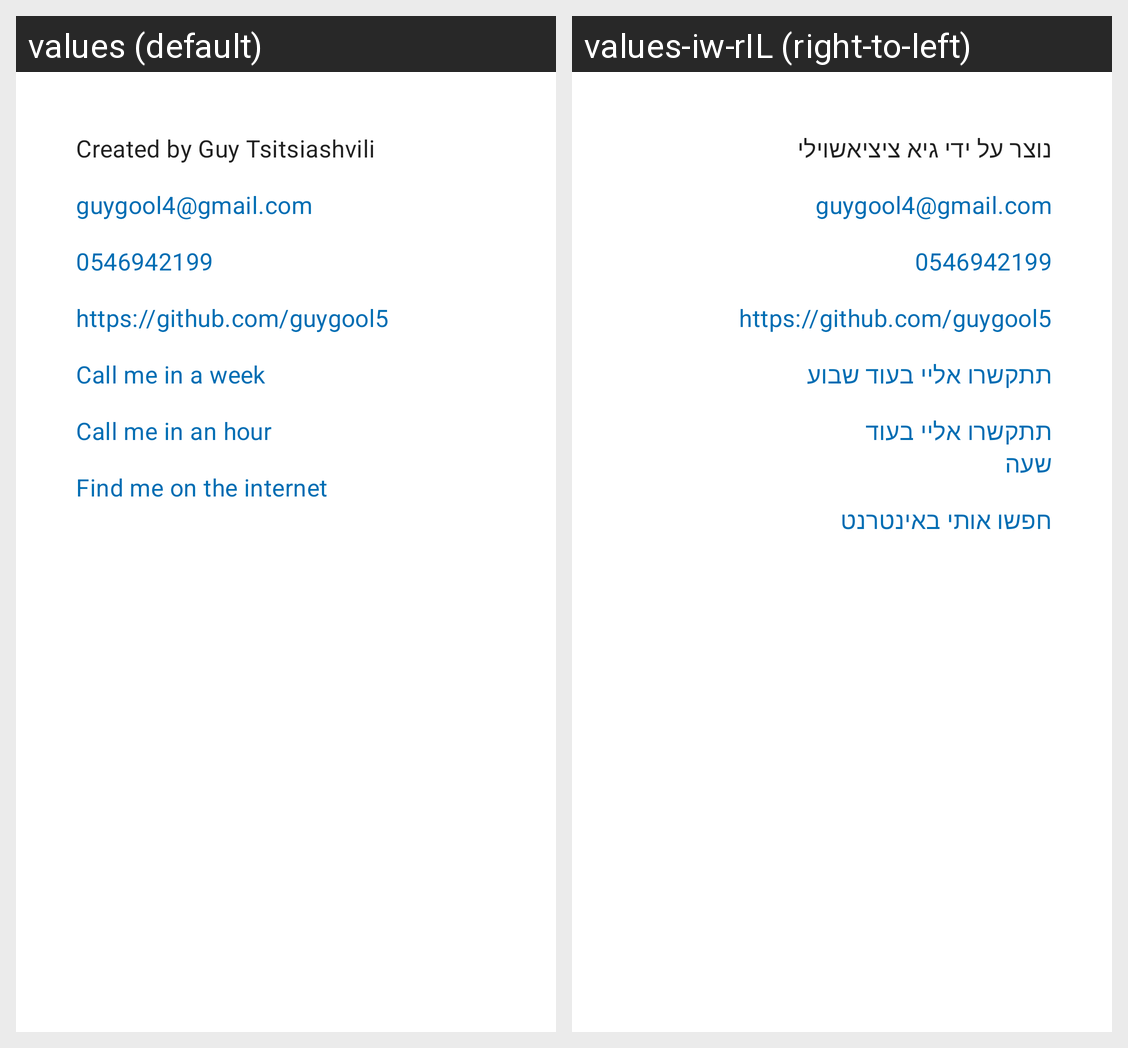

Translations of the strings shown on this Android screen, per locale in the grid:
Android screen res/layout/dialog_about.xml rendered under 2 locales, left to right: values (default), values-iw-rIL (right-to-left). Device: Nexus 5 (rendered at 1080×1920; each locale shown at half size, 540×960, under a caption strip naming it); theme Theme.Notes.
Strings drawn on this screen, with the default value and each locale's value (text and hints the layout hard-codes, and strings that could not be matched under every locale, appear in the picture but are not listed):

author_description
  values: Created by Guy Tsitsiashvili
  values-iw-rIL: נוצר על ידי גיא ציציאשוילי

author_email
  values: guygool4@gmail.com
  values-iw-rIL: guygool4@gmail.com  [not translated; the default value is used]

author_phone
  values: 0546942199
  values-iw-rIL: 0546942199  [not translated; the default value is used]

author_github
  values: https://github.com/guygool5
  values-iw-rIL: https://github.com/guygool5  [not translated; the default value is used]

dialog_about_calendar_reminder
  values: Call me in a week
  values-iw-rIL: תתקשרו אליי בעוד שבוע

dialog_about_alarm_reminder
  values: Call me in an hour
  values-iw-rIL: תתקשרו אליי בעוד שעה

dialog_about_web_search
  values: Find me on the internet
  values-iw-rIL: חפשו אותי באינטרנט
